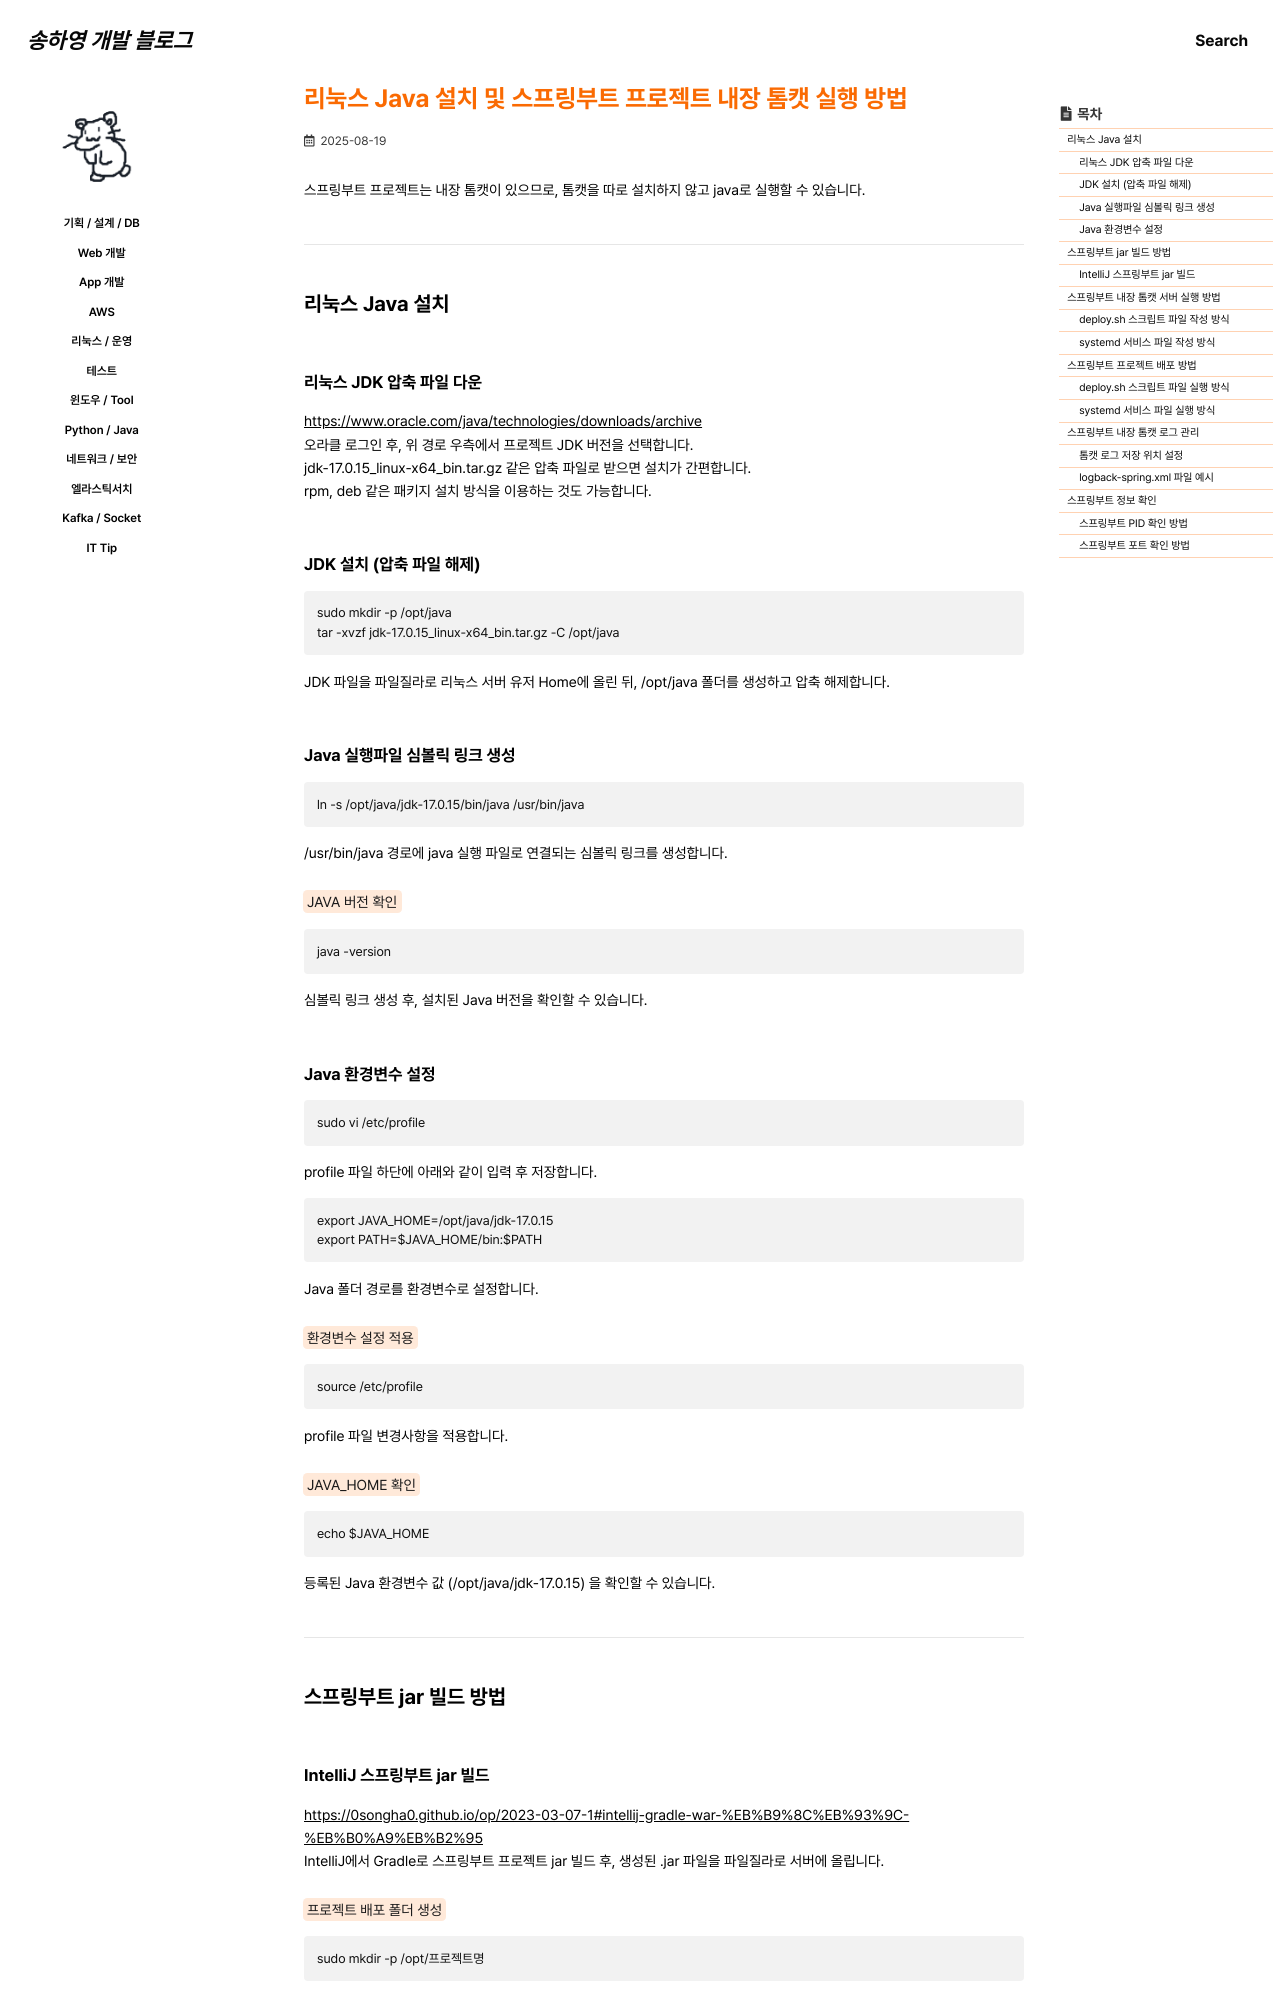

repository: 0songha0/0songha0.github.io · page: op/2025-08-19-1.html · generator: jekyll

---
title: "리눅스 Java 설치 및 스프링부트 프로젝트 내장 톰캣 실행 방법"
excerpt: ""

categories:
  - op
tags:
  - []

permalink: /op/2025-08-19-1

toc: true
toc_sticky: true

date: 2025-08-19
last_modified_at: 2025-08-19
---

스프링부트 프로젝트는 내장 톰캣이 있으므로, 톰캣을 따로 설치하지 않고 java로 실행할 수 있습니다.

---

## 리눅스 Java 설치

### 리눅스 JDK 압축 파일 다운
<https://www.oracle.com/java/technologies/downloads/archive>{: target="_blank"}  
오라클 로그인 후, 위 경로 우측에서 프로젝트 JDK 버전을 선택합니다.  
jdk-17.0.15_linux-x64_bin.tar.gz 같은 압축 파일로 받으면 설치가 간편합니다.  
rpm, deb 같은 패키지 설치 방식을 이용하는 것도 가능합니다.

### JDK 설치 (압축 파일 해제)
```
sudo mkdir -p /opt/java
tar -xvzf jdk-17.0.15_linux-x64_bin.tar.gz -C /opt/java
```
JDK 파일을 파일질라로 리눅스 서버 유저 Home에 올린 뒤, /opt/java 폴더를 생성하고 압축 해제합니다.

### Java 실행파일 심볼릭 링크 생성
```
ln -s /opt/java/jdk-17.0.15/bin/java /usr/bin/java
```
/usr/bin/java 경로에 java 실행 파일로 연결되는 심볼릭 링크를 생성합니다.

<mark>JAVA 버전 확인</mark>
```
java -version
```
심볼릭 링크 생성 후, 설치된 Java 버전을 확인할 수 있습니다.

### Java 환경변수 설정
```
sudo vi /etc/profile
```
profile 파일 하단에 아래와 같이 입력 후 저장합니다.
```
export JAVA_HOME=/opt/java/jdk-17.0.15
export PATH=$JAVA_HOME/bin:$PATH
```
Java 폴더 경로를 환경변수로 설정합니다.

<mark>환경변수 설정 적용</mark>
```
source /etc/profile
```
profile 파일 변경사항을 적용합니다.

<mark>JAVA_HOME 확인</mark>
```
echo $JAVA_HOME
```
등록된 Java 환경변수 값 (/opt/java/jdk-17.0.15) 을 확인할 수 있습니다.

---

## 스프링부트 jar 빌드 방법

### IntelliJ 스프링부트 jar 빌드
<https://0songha0.github.io/op/2023-03-07-1#intellij-gradle-war-%EB%B9%8C%EB%93%9C-%EB%B0%A9%EB%B2%95>{: target="_blank"}  
IntelliJ에서 Gradle로 스프링부트 프로젝트 jar 빌드 후, 생성된 .jar 파일을 파일질라로 서버에 올립니다.  

<mark>프로젝트 배포 폴더 생성</mark>
```
sudo mkdir -p /opt/프로젝트명
```
프로젝트 jar 파일, deploy.sh 스크립트, 로그 등이 위치할 프로젝트 배포용 폴더를 생성합니다.

<mark>jar 파일 이동</mark>
```
cd /home/유저명/deploy
cp ./프로젝트명-GradleVersion명.jar /opt/프로젝트명
```
파일질라로 올린 jar 파일을 배포 폴더에 복사합니다.

---

## 스프링부트 내장 톰캣 서버 실행 방법

deploy.sh 스크립트 또는 systemd 서비스로 스프링부트 프로젝트 실행이 가능합니다.  
두 방식 모두 젠킨스와 연동하여 자동 배포 파이프라인을 만들 수 있습니다.
